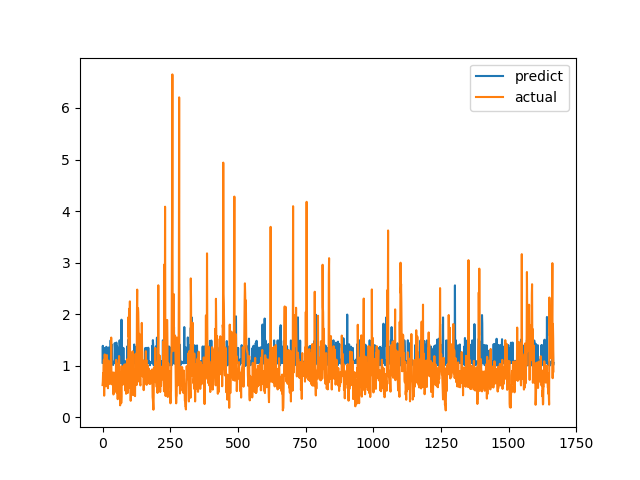

Source data for this figure (header and first rows):
predict, actual
1.059, 0.6238
1.386, 0.6915
1.054, 0.8558
1.06, 0.7094
1.061, 1.015
1.056, 1.116
1.038, 0.4183
1.085, 1.002
1.054, 1.219
1.346, 1.143
1.053, 0.6528
1.06, 0.6747
1.075, 0.601
1.054, 0.6695
1.366, 0.6538
1.085, 0.7814
1.047, 1.206
1.012, 0.8469
1.055, 0.8286
1.053, 0.6482
1.073, 0.5624
1.05, 0.7183
1.354, 1.1
1.06, 0.9542
1.055, 0.729
1.053, 0.6694
1.344, 0.8631
1.042, 0.6465
1.053, 0.8223
1.053, 0.9236
1.493, 0.8301
1.051, 1.067
1.375, 1.546
1.084, 0.6827
1.41, 0.6386
1.073, 0.6464
1.073, 0.6881
1.086, 0.7274
1.054, 0.65
1.013, 0.8694
1.061, 0.4409
1.063, 0.4519
1.054, 0.7575
1.056, 0.4952
1.054, 0.6851
1.438, 0.7244
1.337, 0.8654
1.058, 0.74
1.059, 0.8071
1.057, 0.8204
1.053, 1.114
1.449, 1.109
1.008, 0.4751
1.059, 1.039
1.369, 0.9458
1.039, 0.7878
1.054, 0.3505
1.043, 0.9368
1.051, 0.9868
1.054, 0.647
... 1,607 more rows
